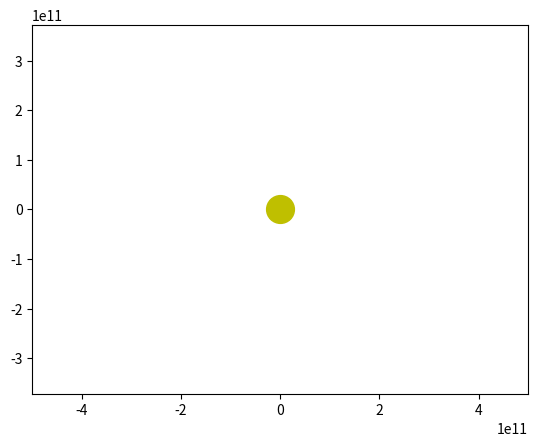

This chart was generated by the following Python code: (Note: this script raises an exception after producing the figure.)
import numpy as np
from scipy.integrate import odeint
import matplotlib.pyplot as plt
from matplotlib.animation import FuncAnimation
 
frames = 365
seconds_in_year = 365 * 24 * 60 * 60
years = 1
t = np.linspace(0, years*seconds_in_year, frames)

G = 6.67 * 10**(-11)
m = 1.98 * 10**(30)

def move_func(s, t):
    (xe, v_xe, ye, v_ye,
    xme, v_xme, yme, v_yme, 
    xma, v_xma, yma, v_yma,
    xv, v_xv, yv, v_yv,
    xf, v_xf, yf, v_yf) = s
    
    dxedt = v_xe
    dv_xedt = - G * m * xe / (xe**2 + ye**2)**1.5
    dyedt = v_ye
    dv_yedt = - G * m * ye / (xe**2 + ye**2)**1.5
    dxmedt = v_xme
    dv_xmedt = - G * m * xme / (xme**2 + yme**2)**1.5
    dymedt = v_yme
    dv_ymedt = - G * m * yme / (xme**2 + yme**2)**1.5
    dxmadt = v_xma
    dv_xmadt = - G * m * xma / (xma**2 + yma**2)**1.5
    dymadt = v_yma
    dv_ymadt = - G * m * yma / (xma**2 + yma**2)**1.5
    dxvdt = v_xv
    dv_xvdt = - G * m * xv / (xv**2 + yv**2)**1.5
    dyvdt = v_yv
    dv_yvdt = - G * m * yv / (xv**2 + yv**2)**1.5
    dxfdt = v_xf
    dv_xfdt = - G * m * xf / (xf**2 + yf**2)**1.5
    dyfdt = v_yf
    dv_yfdt = - G * m * yf / (xf**2 + yf**2)**1.5
    
    return (dxedt, dv_xedt, dyedt, dv_yedt,
    dxmedt, dv_xmedt, dymedt, dv_ymedt,
    dxmadt, dv_xmadt, dymadt, dv_ymadt,
    dxvdt, dv_xvdt, dyvdt, dv_yvdt,
    dxfdt, dv_xfdt, dyfdt, dv_yfdt)

xe0 = 149 * 10**9
v_xe0 = 0
ye0 = 0
v_ye0 = 30000

xme0 = 0
v_xme0 = -48000
yme0 = 58 * 10**9
v_yme0 = 0

xma0 = 0
v_xma0 = 24000
yma0 = 228 * 10**9
v_yma0 = 0

xv0 = 108 * 10**9
v_xv0 = 0
yv0 = 0
v_yv0 = 35000

xf0 = 190 * 10**12
v_xf0 = 0
yf0 = 0
v_yf0 = 20122

s0 = (xe0, v_xe0, ye0, v_ye0,
xme0, v_xme0, yme0, v_yme0,
xma0, v_xma0, yma0, v_yma0,
xv0, v_xv0, yv0, v_yv0,
xf0, v_xf0, yf0, v_yf0)

sol = odeint(move_func, s0, t)

def earth(i):
    x= sol[i, 0]
    y= sol[i, 2]
    return x, y

def mercure(i):
    x= sol[i, 4]
    y= sol[i, 6]
    return x, y

def mars(i):
    x= sol[i, 8]
    y= sol[i, 10]
    return x,y

def venera(i):
    x= sol[i, 12]
    y= sol[i, 14]
    return x, y

def faeton(i):
    x= sol[i, 16]
    y= sol[i, 18]
    return x, y

fig, ax = plt.subplots()

plt.plot([0], [0], 'o', color='y', ms=20)
earth_move, = plt.plot([], [], 'o', color='g')
mercure_move, = plt.plot([], [], 'o', color='b')
mars_move, = plt.plot([], [], 'o', color='r')
venera_move, = plt.plot([], [], 'o', color='m')
faeton_move, = plt.plot([], [], 'o', color='c')

def animate(i):
    earth_move.set_data(earth(i))
    mercure_move.set_data(mercure(i))
    mars_move.set_data(mars(i))
    venera_move.set_data(venera(i))
    faeton_move.set_data(faeton(i))

ani = FuncAnimation(fig,
                    animate,
                    frames=frames,
                    interval=30)

plt.axis('equal')
edge = 2*250*10**9
ax.set_xlim(-edge, edge)
ax.set_ylim(-edge, edge)

ani.save('eartn_planets.gif')